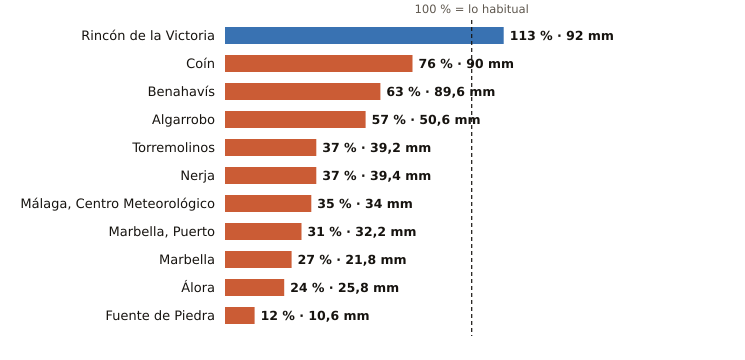

Source data for this figure (header and first rows):
estacion, provincia, indicativo, mm_otono, referencia_mm, pct, periodo_referencia, hasta, hora
Rincón de la Victoria, Málaga, 6175X, 92.0, 81.7, 113, 2006-2025, 2026-11-05, 19
Coín, Málaga, 6143X, 90.0, 117.8, 76, 2003-2025, 2026-11-05, 20
Benahavís, Málaga, 6069X, 89.6, 141.9, 63, 2005-2025, 2026-11-05, 21
Algarrobo, Málaga, 6201X, 50.6, 88.9, 57, 2003-2025, 2026-11-05, 20
Torremolinos, Málaga, 6088X, 39.2, 106.2, 37, 2008-2025, 2026-11-05, 20
Nerja, Málaga, 6213X, 39.4, 106.7, 37, 2003-2025, 2026-11-05, 20
Málaga, Centro Meteorológico, Málaga, 6156X, 34.0, 97.6, 35, 1991-2020, 2026-11-05, 21
Marbella, Puerto, Málaga, 6076X, 32.2, 102.8, 31, 2003-2025, 2026-11-05, 20
Marbella, Málaga, 6083X, 21.8, 79.3, 27, 2009-2024, 2026-11-05, 21
Álora, Málaga, 6127X, 25.8, 105.6, 24, 2008-2025, 2026-11-05, 20
Fuente de Piedra, Málaga, 6375X, 10.6, 90.0, 12, 2009-2025, 2026-11-05, 20
